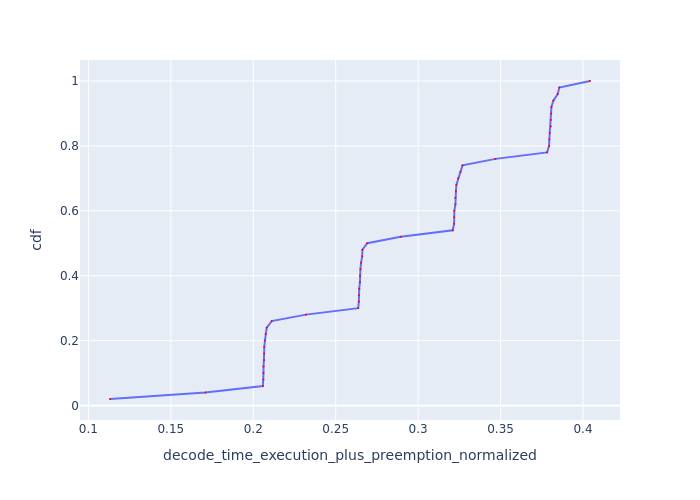

Data behind this chart, as committed beside it:
Request Id, decode_time_execution_plus_preemption_no…, cdf
0_49, 0.1131, 0.02
0_48, 0.171, 0.04
0_39, 0.2058, 0.06
0_3, 0.2062, 0.08
0_7, 0.2062, 0.1
0_19, 0.2062, 0.12
0_11, 0.2066, 0.14
0_47, 0.2066, 0.16
0_35, 0.2067, 0.18
0_31, 0.207, 0.2
0_15, 0.2076, 0.22
0_43, 0.2082, 0.24
0_27, 0.2112, 0.26
0_23, 0.232, 0.28
0_6, 0.2637, 0.3
0_38, 0.264, 0.32
0_18, 0.2641, 0.34
0_10, 0.2643, 0.36
0_46, 0.2647, 0.38
0_34, 0.2647, 0.4
0_30, 0.265, 0.42
0_14, 0.2654, 0.44
0_2, 0.2661, 0.46
0_42, 0.2662, 0.48
0_26, 0.2691, 0.5
0_22, 0.2895, 0.52
0_5, 0.321, 0.54
0_17, 0.3218, 0.56
0_9, 0.3219, 0.58
0_37, 0.322, 0.6
0_33, 0.3226, 0.62
0_45, 0.3226, 0.64
0_29, 0.3229, 0.66
0_13, 0.3232, 0.68
0_41, 0.3242, 0.7
0_1, 0.3257, 0.72
0_25, 0.3269, 0.74
0_21, 0.3469, 0.76
0_4, 0.3782, 0.78
0_8, 0.3795, 0.8
0_16, 0.3796, 0.82
0_36, 0.3798, 0.84
0_44, 0.3805, 0.86
0_32, 0.3805, 0.88
0_28, 0.3808, 0.9
0_12, 0.3808, 0.92
0_40, 0.3821, 0.94
0_24, 0.3847, 0.96
0_0, 0.3856, 0.98
0_20, 0.4043, 1.0
